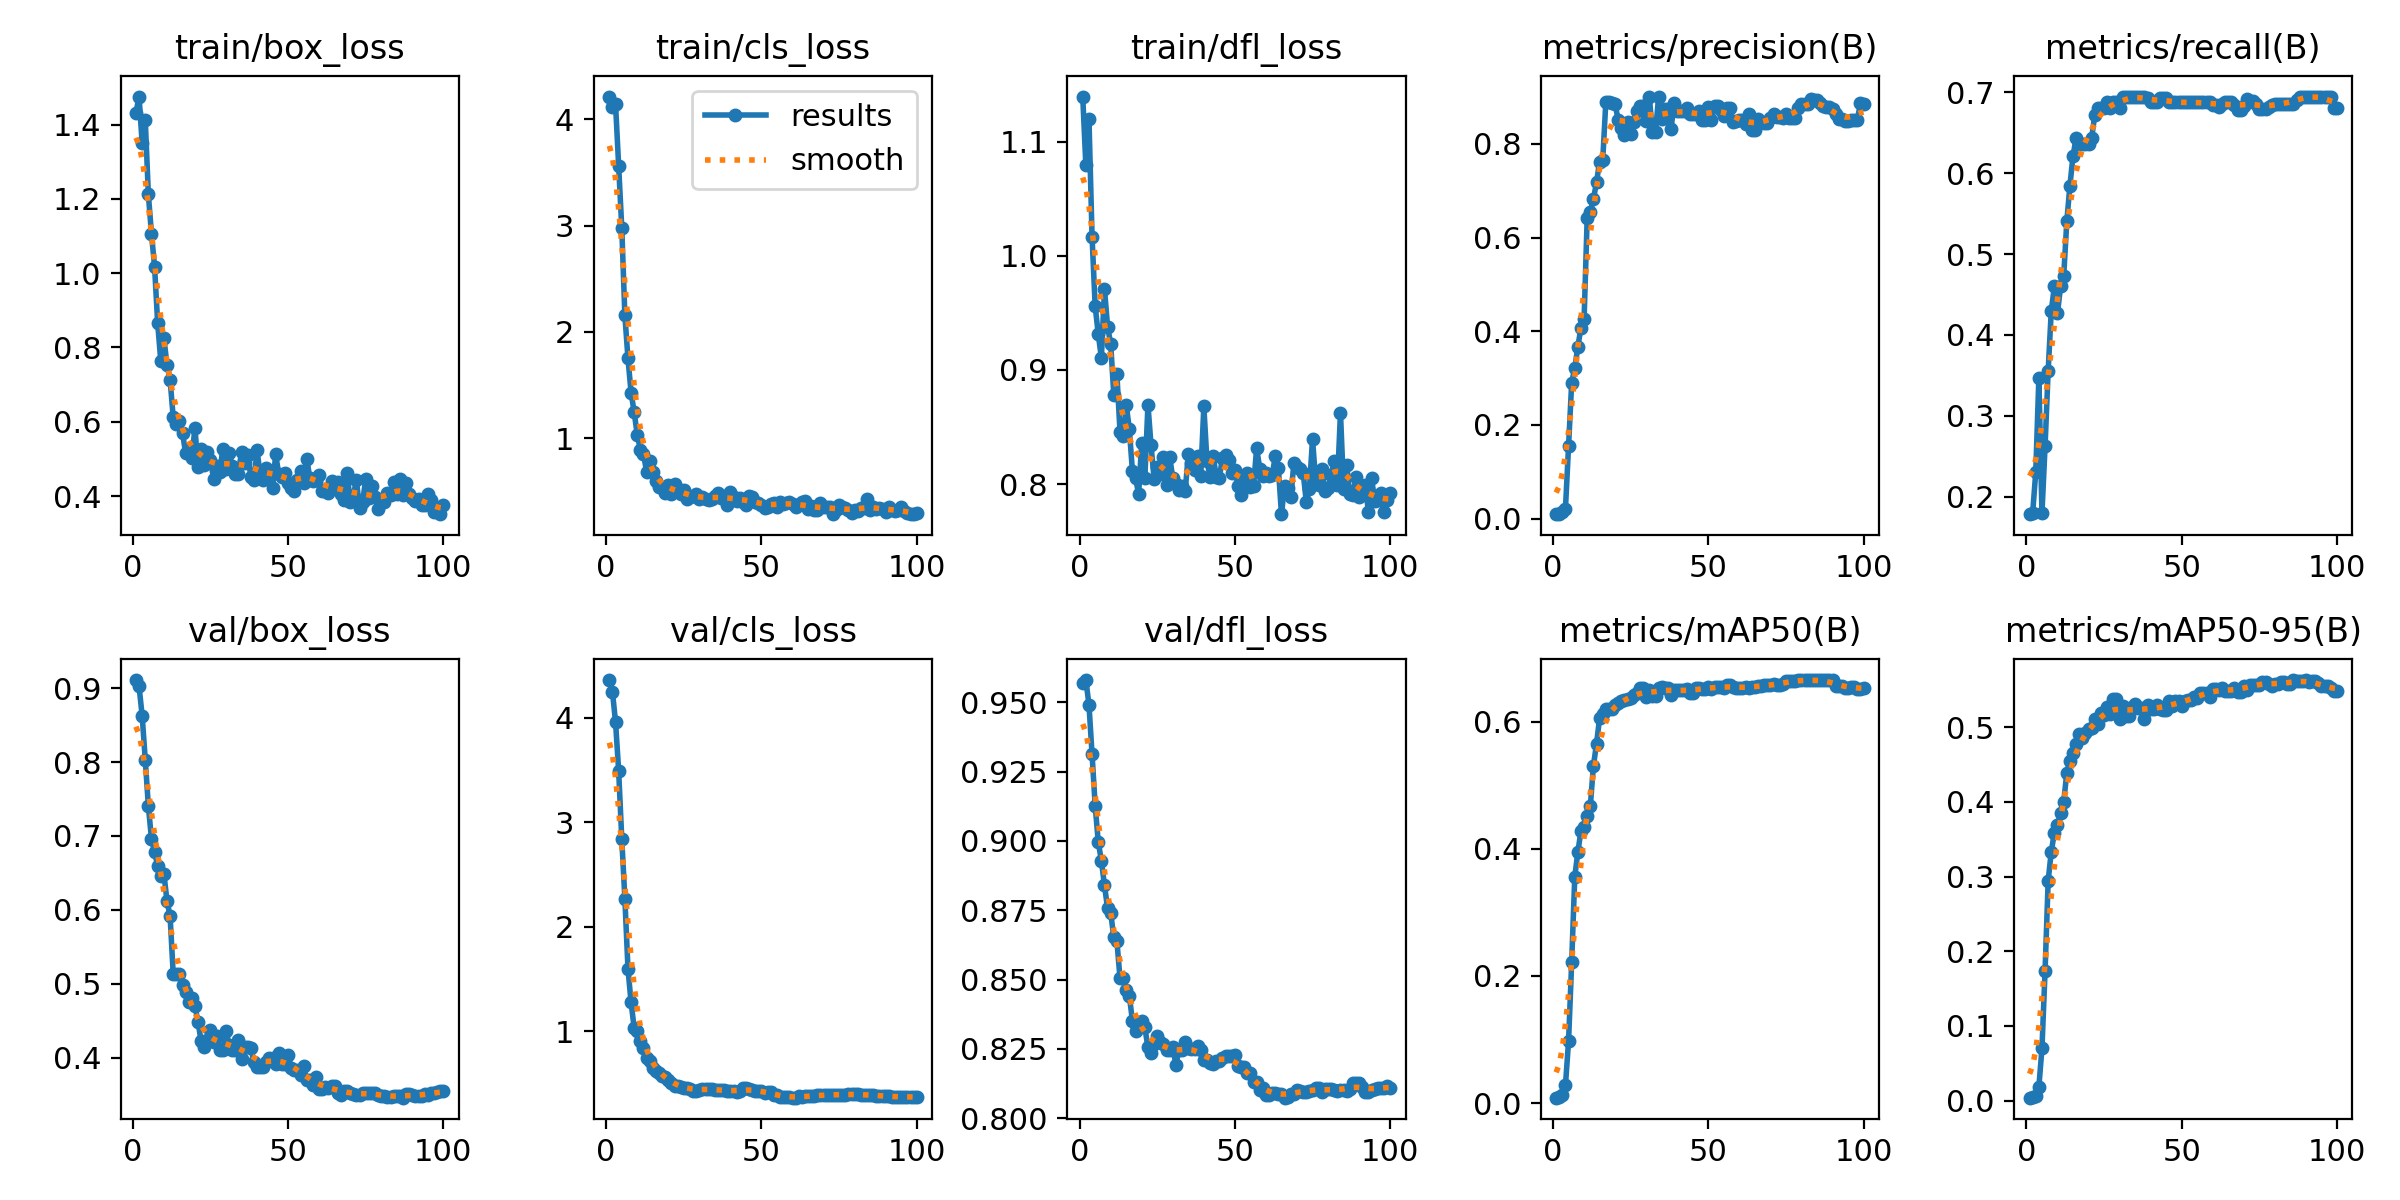

Data behind this chart, as committed beside it:
epoch, time, train/box_loss, train/cls_loss, train/dfl_loss, metrics/precision(B), metrics/recall(B), metrics/mAP50(B), metrics/mAP50-95(B), val/box_loss, val/cls_loss, val/dfl_loss, lr/pg0, lr/pg1, lr/pg2, lr/pg3, lr/pg4, lr/pg5, lr/pg6, lr/pg7
1, 13.75, 1.431, 4.215, 1.139, 0.0095, 0.1782, 0.00845, 0.00395, 0.9109, 4.358, 0.9569, 0.0001, 3.334e-05, 0.0001, 3.334e-05, 0.0001, 3.334e-05, 0.0001, 3.334e-05
2, 26.4, 1.476, 4.118, 1.079, 0.01012, 0.1795, 0.00873, 0.00453, 0.9025, 4.246, 0.958, 0.0002476, 8.25248e-05, 0.0002476, 8.25248e-05, 0.0002476, 8.25248e-05, 0.0002476, 8.25248e-05
3, 38.65, 1.35, 4.142, 1.12, 0.01342, 0.23, 0.01234, 0.00672, 0.8626, 3.955, 0.9492, 0.0003922, 0.0001307, 0.0003922, 0.0001307, 0.0003922, 0.0001307, 0.0003922, 0.0001307
4, 50.87, 1.413, 3.562, 1.017, 0.0215, 0.3463, 0.02824, 0.01824, 0.8034, 3.492, 0.9313, 0.0005338, 0.0001779, 0.0005338, 0.0001779, 0.0005338, 0.0001779, 0.0005338, 0.0001779
5, 63.17, 1.212, 2.981, 0.9559, 0.1546, 0.1796, 0.09729, 0.06989, 0.7403, 2.842, 0.9127, 0.0006724, 0.0002241, 0.0006724, 0.0002241, 0.0006724, 0.0002241, 0.0006724, 0.0002241
6, 75.24, 1.107, 2.155, 0.9313, 0.2897, 0.2622, 0.2212, 0.1737, 0.6961, 2.27, 0.8996, 0.0008081, 0.0002694, 0.0008081, 0.0002694, 0.0008081, 0.0002694, 0.0008081, 0.0002694
7, 87.35, 1.018, 1.75, 0.9106, 0.3221, 0.3559, 0.3562, 0.2945, 0.6786, 1.6, 0.8929, 0.0009408, 0.0003136, 0.0009408, 0.0003136, 0.0009408, 0.0003136, 0.0009408, 0.0003136
8, 99.41, 0.8651, 1.428, 0.9709, 0.3671, 0.4298, 0.3952, 0.3332, 0.6595, 1.277, 0.884, 0.001071, 0.0003568, 0.001071, 0.0003568, 0.001071, 0.0003568, 0.001071, 0.0003568
9, 111.6, 0.7639, 1.242, 0.9379, 0.4081, 0.4599, 0.4285, 0.3589, 0.6463, 1.032, 0.8757, 0.001197, 0.0003991, 0.001197, 0.0003991, 0.001197, 0.0003991, 0.001197, 0.0003991
10, 124, 0.8256, 1.028, 0.9228, 0.4257, 0.4267, 0.4347, 0.3694, 0.6488, 1.008, 0.8741, 0.001321, 0.0004404, 0.001321, 0.0004404, 0.001321, 0.0004404, 0.001321, 0.0004404
11, 136.5, 0.7532, 0.8886, 0.8784, 0.642, 0.4599, 0.4513, 0.3844, 0.6121, 0.9059, 0.8652, 0.001442, 0.0004806, 0.001442, 0.0004806, 0.001442, 0.0004806, 0.001442, 0.0004806
12, 148.8, 0.7129, 0.8498, 0.8961, 0.6549, 0.4726, 0.4668, 0.3998, 0.5915, 0.8409, 0.8639, 0.00156, 0.0005199, 0.00156, 0.0005199, 0.00156, 0.0005199, 0.00156, 0.0005199
13, 161.3, 0.6125, 0.6833, 0.8461, 0.6814, 0.5403, 0.5303, 0.4389, 0.5133, 0.7465, 0.8505, 0.001675, 0.0005582, 0.001675, 0.0005582, 0.001675, 0.0005582, 0.001675, 0.0005582
14, 173.6, 0.594, 0.7877, 0.8421, 0.7183, 0.5844, 0.5654, 0.4552, 0.5131, 0.7154, 0.8507, 0.001787, 0.0005955, 0.001787, 0.0005955, 0.001787, 0.0005955, 0.001787, 0.0005955
15, 186, 0.6016, 0.6796, 0.8695, 0.7621, 0.6212, 0.6056, 0.4652, 0.5138, 0.6473, 0.8463, 0.001895, 0.0006318, 0.001895, 0.0006318, 0.001895, 0.0006318, 0.001895, 0.0006318
16, 198.5, 0.5701, 0.597, 0.8482, 0.7649, 0.6433, 0.6123, 0.4769, 0.4987, 0.6181, 0.8442, 0.002001, 0.0006671, 0.002001, 0.0006671, 0.002001, 0.0006671, 0.002001, 0.0006671
17, 210.9, 0.5152, 0.5357, 0.8115, 0.8895, 0.6359, 0.62, 0.4901, 0.4883, 0.5998, 0.8351, 0.002104, 0.0007015, 0.002104, 0.0007015, 0.002104, 0.0007015, 0.002104, 0.0007015
18, 223.1, 0.5264, 0.534, 0.8053, 0.8889, 0.6359, 0.6201, 0.4849, 0.475, 0.5691, 0.8314, 0.002204, 0.0007348, 0.002204, 0.0007348, 0.002204, 0.0007348, 0.002204, 0.0007348
19, 235.2, 0.5036, 0.4849, 0.7915, 0.8866, 0.6359, 0.6206, 0.4926, 0.4804, 0.567, 0.8329, 0.002302, 0.0007672, 0.002302, 0.0007672, 0.002302, 0.0007672, 0.002302, 0.0007672
20, 247.5, 0.5832, 0.5593, 0.8361, 0.8843, 0.6359, 0.6268, 0.4973, 0.4701, 0.5334, 0.835, 0.002396, 0.0007985, 0.002396, 0.0007985, 0.002396, 0.0007985, 0.002396, 0.0007985
21, 259.8, 0.4772, 0.4775, 0.8055, 0.8506, 0.6433, 0.63, 0.4981, 0.4482, 0.5079, 0.8327, 0.002487, 0.0008289, 0.002487, 0.0008289, 0.002487, 0.0008289, 0.002487, 0.0008289
22, 272.1, 0.5275, 0.5695, 0.8696, 0.8345, 0.6717, 0.633, 0.5102, 0.4221, 0.4749, 0.8255, 0.002575, 0.0008583, 0.002575, 0.0008583, 0.002575, 0.0008583, 0.002575, 0.0008583
23, 284.2, 0.4823, 0.5161, 0.8339, 0.8198, 0.68, 0.634, 0.5042, 0.4145, 0.4743, 0.8236, 0.00266, 0.0008867, 0.00266, 0.0008867, 0.00266, 0.0008867, 0.00266, 0.0008867
24, 296.3, 0.5182, 0.4692, 0.8042, 0.8458, 0.68, 0.6356, 0.5186, 0.4247, 0.4673, 0.8269, 0.002742, 0.0009141, 0.002742, 0.0009141, 0.002742, 0.0009141, 0.002742, 0.0009141
25, 308.4, 0.498, 0.5121, 0.8152, 0.8212, 0.68, 0.6371, 0.5158, 0.4376, 0.4599, 0.8295, 0.002821, 0.0009405, 0.002821, 0.0009405, 0.002821, 0.0009405, 0.002821, 0.0009405
26, 320.7, 0.4465, 0.4264, 0.8091, 0.8461, 0.6874, 0.6417, 0.5262, 0.4219, 0.4552, 0.8273, 0.002898, 0.0009659, 0.002898, 0.0009659, 0.002898, 0.0009659, 0.002898, 0.0009659
27, 332.9, 0.4815, 0.4493, 0.8238, 0.8705, 0.68, 0.6456, 0.5182, 0.4294, 0.4515, 0.8266, 0.002971, 0.0009903, 0.002971, 0.0009903, 0.002971, 0.0009903, 0.002971, 0.0009903
28, 345.1, 0.4645, 0.4533, 0.799, 0.8804, 0.6874, 0.6525, 0.5375, 0.4106, 0.431, 0.8246, 0.003041, 0.001014, 0.003041, 0.001014, 0.003041, 0.001014, 0.003041, 0.001014
29, 357.2, 0.528, 0.4739, 0.8237, 0.8804, 0.6874, 0.6525, 0.5375, 0.4106, 0.431, 0.8246, 0.003109, 0.001036, 0.003109, 0.001036, 0.003109, 0.001036, 0.003109, 0.001036
30, 369.4, 0.4721, 0.4279, 0.8054, 0.8484, 0.68, 0.6386, 0.5108, 0.4362, 0.4434, 0.8257, 0.003173, 0.001058, 0.003173, 0.001058, 0.003173, 0.001058, 0.003173, 0.001058
31, 381.6, 0.5162, 0.4457, 0.7999, 0.9012, 0.6943, 0.6497, 0.5286, 0.4178, 0.4492, 0.8193, 0.003234, 0.001078, 0.003234, 0.001078, 0.003234, 0.001078, 0.003234, 0.001078
32, 393.8, 0.4812, 0.4266, 0.7948, 0.8253, 0.6947, 0.6409, 0.5142, 0.4104, 0.4514, 0.8247, 0.003293, 0.001098, 0.003293, 0.001098, 0.003293, 0.001098, 0.003293, 0.001098
33, 406, 0.4605, 0.4183, 0.7985, 0.8253, 0.6947, 0.6409, 0.5142, 0.4104, 0.4514, 0.8247, 0.003348, 0.001116, 0.003348, 0.001116, 0.003348, 0.001116, 0.003348, 0.001116
34, 418.2, 0.4603, 0.4267, 0.7942, 0.9005, 0.6941, 0.6523, 0.5275, 0.4236, 0.4497, 0.8273, 0.003367, 0.001122, 0.003367, 0.001122, 0.003367, 0.001122, 0.003367, 0.001122
35, 430.2, 0.5198, 0.4548, 0.8261, 0.8527, 0.6947, 0.6539, 0.531, 0.3979, 0.4382, 0.8254, 0.003318, 0.001106, 0.003318, 0.001106, 0.003318, 0.001106, 0.003318, 0.001106
36, 442.4, 0.4891, 0.4829, 0.8186, 0.8755, 0.6947, 0.6527, 0.5258, 0.4145, 0.4404, 0.825, 0.003268, 0.001089, 0.003268, 0.001089, 0.003268, 0.001089, 0.003268, 0.001089
37, 454.4, 0.5096, 0.433, 0.812, 0.8755, 0.6947, 0.6527, 0.5258, 0.4145, 0.4404, 0.825, 0.003219, 0.001073, 0.003219, 0.001073, 0.003219, 0.001073, 0.003219, 0.001073
38, 466.6, 0.4524, 0.4455, 0.8244, 0.8319, 0.6947, 0.6414, 0.5107, 0.4131, 0.443, 0.8261, 0.003169, 0.001056, 0.003169, 0.001056, 0.003169, 0.001056, 0.003169, 0.001056
39, 478.9, 0.4423, 0.3692, 0.8071, 0.8876, 0.6928, 0.6506, 0.5302, 0.3939, 0.4256, 0.8246, 0.00312, 0.00104, 0.00312, 0.00104, 0.00312, 0.00104, 0.00312, 0.00104
40, 491.1, 0.523, 0.4936, 0.868, 0.87, 0.6874, 0.6499, 0.5249, 0.3871, 0.4289, 0.8211, 0.00307, 0.001023, 0.00307, 0.001023, 0.00307, 0.001023, 0.00307, 0.001023
41, 503.2, 0.4582, 0.4412, 0.8203, 0.87, 0.6874, 0.6499, 0.5249, 0.3871, 0.4289, 0.8211, 0.003021, 0.001007, 0.003021, 0.001007, 0.003021, 0.001007, 0.003021, 0.001007
42, 515.4, 0.443, 0.408, 0.8066, 0.8693, 0.6874, 0.6495, 0.5296, 0.387, 0.4161, 0.8201, 0.002971, 0.0009904, 0.002971, 0.0009904, 0.002971, 0.0009904, 0.002971, 0.0009904
43, 527.6, 0.4752, 0.4362, 0.8249, 0.8761, 0.6929, 0.652, 0.5245, 0.3943, 0.4333, 0.8195, 0.002922, 0.0009739, 0.002922, 0.0009739, 0.002922, 0.0009739, 0.002922, 0.0009739
44, 540.1, 0.4504, 0.3996, 0.8067, 0.8649, 0.6925, 0.6453, 0.5233, 0.4003, 0.455, 0.8206, 0.002872, 0.0009574, 0.002872, 0.0009574, 0.002872, 0.0009574, 0.002872, 0.0009574
45, 552.1, 0.421, 0.369, 0.8058, 0.8649, 0.6925, 0.6453, 0.5233, 0.4003, 0.455, 0.8206, 0.002823, 0.0009409, 0.002823, 0.0009409, 0.002823, 0.0009409, 0.002823, 0.0009409
46, 564.2, 0.5124, 0.4511, 0.8233, 0.8629, 0.6874, 0.6534, 0.5345, 0.3916, 0.4491, 0.8217, 0.002773, 0.0009244, 0.002773, 0.0009244, 0.002773, 0.0009244, 0.002773, 0.0009244
47, 576.6, 0.4582, 0.4421, 0.8252, 0.8705, 0.6874, 0.6523, 0.5277, 0.4066, 0.4414, 0.8226, 0.002724, 0.0009078, 0.002724, 0.0009078, 0.002724, 0.0009078, 0.002724, 0.0009078
48, 589.5, 0.4516, 0.4023, 0.8212, 0.8511, 0.6874, 0.652, 0.5345, 0.3922, 0.4326, 0.8222, 0.002674, 0.0008913, 0.002674, 0.0008913, 0.002674, 0.0008913, 0.002674, 0.0008913
49, 601.5, 0.4633, 0.384, 0.8101, 0.8511, 0.6874, 0.652, 0.5345, 0.3922, 0.4326, 0.8222, 0.002625, 0.0008748, 0.002625, 0.0008748, 0.002625, 0.0008748, 0.002625, 0.0008748
50, 613.8, 0.4364, 0.3736, 0.8123, 0.8796, 0.6874, 0.6542, 0.5279, 0.4035, 0.4341, 0.8227, 0.002575, 0.0008583, 0.002575, 0.0008583, 0.002575, 0.0008583, 0.002575, 0.0008583
51, 625.9, 0.4206, 0.3426, 0.7986, 0.8507, 0.6874, 0.6518, 0.5355, 0.3856, 0.4158, 0.8187, 0.002525, 0.0008418, 0.002525, 0.0008418, 0.002525, 0.0008418, 0.002525, 0.0008418
52, 638, 0.414, 0.346, 0.7907, 0.8806, 0.6874, 0.6544, 0.5362, 0.3836, 0.4181, 0.8184, 0.002476, 0.0008253, 0.002476, 0.0008253, 0.002476, 0.0008253, 0.002476, 0.0008253
53, 650.2, 0.4422, 0.3829, 0.8058, 0.8806, 0.6874, 0.6544, 0.5362, 0.3836, 0.4181, 0.8184, 0.002426, 0.0008088, 0.002426, 0.0008088, 0.002426, 0.0008088, 0.002426, 0.0008088
54, 662.4, 0.468, 0.3871, 0.8094, 0.8729, 0.6874, 0.6547, 0.5403, 0.3768, 0.3964, 0.8162, 0.002377, 0.0007923, 0.002377, 0.0007923, 0.002377, 0.0007923, 0.002377, 0.0007923
55, 674.6, 0.4364, 0.3497, 0.7974, 0.8587, 0.6874, 0.6525, 0.5396, 0.3882, 0.3928, 0.8163, 0.002327, 0.0007758, 0.002327, 0.0007758, 0.002327, 0.0007758, 0.002327, 0.0007758
56, 686.5, 0.501, 0.4002, 0.7981, 0.8771, 0.6874, 0.6574, 0.5451, 0.3695, 0.3754, 0.813, 0.002278, 0.0007593, 0.002278, 0.0007593, 0.002278, 0.0007593, 0.002278, 0.0007593
57, 698.6, 0.4481, 0.3821, 0.8316, 0.8771, 0.6874, 0.6574, 0.5451, 0.3695, 0.3754, 0.813, 0.002228, 0.0007428, 0.002228, 0.0007428, 0.002228, 0.0007428, 0.002228, 0.0007428
58, 710.7, 0.4392, 0.3865, 0.8137, 0.8459, 0.6874, 0.6549, 0.5459, 0.3632, 0.3692, 0.8101, 0.002179, 0.0007263, 0.002179, 0.0007263, 0.002179, 0.0007263, 0.002179, 0.0007263
59, 722.8, 0.4424, 0.3952, 0.8074, 0.8497, 0.6874, 0.6538, 0.5408, 0.374, 0.3722, 0.8108, 0.002129, 0.0007098, 0.002129, 0.0007098, 0.002129, 0.0007098, 0.002129, 0.0007098
60, 734.9, 0.4556, 0.3825, 0.8096, 0.852, 0.6846, 0.6531, 0.5512, 0.3582, 0.3664, 0.8085, 0.00208, 0.0006933, 0.00208, 0.0006933, 0.00208, 0.0006933, 0.00208, 0.0006933
... 40 more rows
